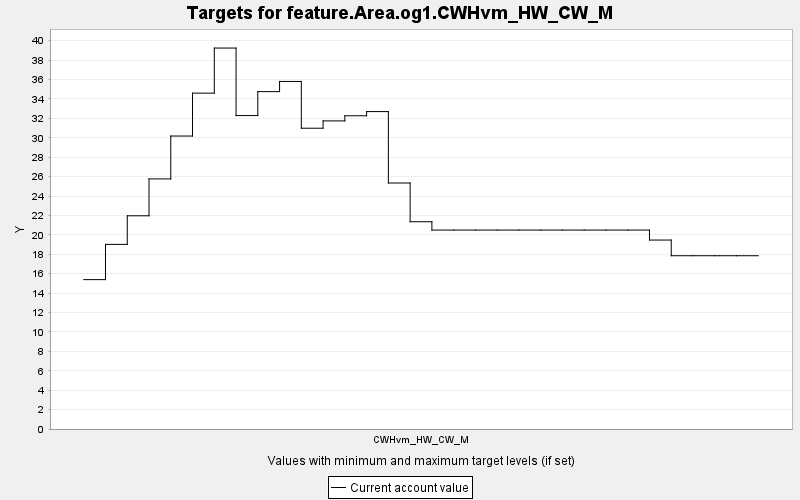

Values plotted in this chart, from the file beside it:
TARGET, PERIOD, YEAR, PERIODWIDTH, MINIMUM, MAXIMUM, MINWEIGHT, MAXWEIGHT, CURRENT, SUMMARY
feature.Area.og1.CWHvm_HW_CW_M, 0, 0, 10.0, 0.0, 10000, 1.0, 1.0, 15.39, 0.0
feature.Area.og1.CWHvm_HW_CW_M, 1, 10, 10.0, 0.0, 10000, 1.0, 1.0, 19.02, 0.0
feature.Area.og1.CWHvm_HW_CW_M, 2, 20, 10.0, 0.0, 10000, 1.0, 1.0, 21.97, 0.0
feature.Area.og1.CWHvm_HW_CW_M, 3, 30, 10.0, 0.0, 10000, 1.0, 1.0, 25.76, 0.0
feature.Area.og1.CWHvm_HW_CW_M, 4, 40, 10.0, 0.0, 10000, 1.0, 1.0, 30.18, 0.0
feature.Area.og1.CWHvm_HW_CW_M, 5, 50, 10.0, 0.0, 10000, 1.0, 1.0, 34.6, 0.0
feature.Area.og1.CWHvm_HW_CW_M, 6, 60, 10.0, 0.0, 10000, 1.0, 1.0, 39.25, 0.0
feature.Area.og1.CWHvm_HW_CW_M, 7, 70, 10.0, 0.0, 10000, 1.0, 1.0, 32.29, 0.0
feature.Area.og1.CWHvm_HW_CW_M, 8, 80, 10.0, 0.0, 10000, 1.0, 1.0, 34.76, 0.0
feature.Area.og1.CWHvm_HW_CW_M, 9, 90, 10.0, 0.0, 10000, 1.0, 1.0, 35.81, 0.0
feature.Area.og1.CWHvm_HW_CW_M, 10, 100, 10.0, 0.0, 10000, 1.0, 1.0, 30.99, 0.0
feature.Area.og1.CWHvm_HW_CW_M, 11, 110, 10.0, 0.0, 10000, 1.0, 1.0, 31.74, 0.0
feature.Area.og1.CWHvm_HW_CW_M, 12, 120, 10.0, 0.0, 10000, 1.0, 1.0, 32.27, 0.0
feature.Area.og1.CWHvm_HW_CW_M, 13, 130, 10.0, 0.0, 10000, 1.0, 1.0, 32.7, 0.0
feature.Area.og1.CWHvm_HW_CW_M, 14, 140, 10.0, 0.0, 10000, 1.0, 1.0, 25.34, 0.0
feature.Area.og1.CWHvm_HW_CW_M, 15, 150, 10.0, 0.0, 10000, 1.0, 1.0, 21.35, 0.0
feature.Area.og1.CWHvm_HW_CW_M, 16, 160, 10.0, 0.0, 10000, 1.0, 1.0, 20.49, 0.0
feature.Area.og1.CWHvm_HW_CW_M, 17, 170, 10.0, 0.0, 10000, 1.0, 1.0, 20.49, 0.0
feature.Area.og1.CWHvm_HW_CW_M, 18, 180, 10.0, 0.0, 10000, 1.0, 1.0, 20.49, 0.0
feature.Area.og1.CWHvm_HW_CW_M, 19, 190, 10.0, 0.0, 10000, 1.0, 1.0, 20.49, 0.0
feature.Area.og1.CWHvm_HW_CW_M, 20, 200, 10.0, 0.0, 10000, 1.0, 1.0, 20.49, 0.0
feature.Area.og1.CWHvm_HW_CW_M, 21, 210, 10.0, 0.0, 10000, 1.0, 1.0, 20.49, 0.0
feature.Area.og1.CWHvm_HW_CW_M, 22, 220, 10.0, 0.0, 10000, 1.0, 1.0, 20.49, 0.0
feature.Area.og1.CWHvm_HW_CW_M, 23, 230, 10.0, 0.0, 10000, 1.0, 1.0, 20.49, 0.0
feature.Area.og1.CWHvm_HW_CW_M, 24, 240, 10.0, 0.0, 10000, 1.0, 1.0, 20.49, 0.0
feature.Area.og1.CWHvm_HW_CW_M, 25, 250, 10.0, 0.0, 10000, 1.0, 1.0, 20.49, 0.0
feature.Area.og1.CWHvm_HW_CW_M, 26, 260, 10.0, 0.0, 10000, 1.0, 1.0, 19.47, 0.0
feature.Area.og1.CWHvm_HW_CW_M, 27, 270, 10.0, 0.0, 10000, 1.0, 1.0, 17.85, 0.0
feature.Area.og1.CWHvm_HW_CW_M, 28, 280, 10.0, 0.0, 10000, 1.0, 1.0, 17.85, 0.0
feature.Area.og1.CWHvm_HW_CW_M, 29, 290, 10.0, 0.0, 10000, 1.0, 1.0, 17.85, 0.0
feature.Area.og1.CWHvm_HW_CW_M, 30, 300, 10.0, 0.0, 10000, 1.0, 1.0, 17.85, 0.0
